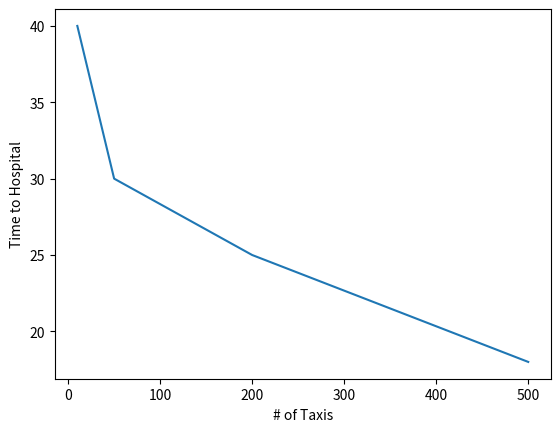

Here is the Python script that generated this plot:
import numpy as np
import matplotlib.pyplot as plt



def lineChart(dataset, xLabel, yLabel, outputDirectory):
    """
    Draw experiment data on a line chart.

    Args:
      (XYNode) dataset: the dataset of this chart.
    """
    # Get the two lists that contains data of x and y respectively.
    XList, YList = dataset.toLists()

    plt.plot(XList, YList, '-')
    plt.xlabel(xLabel)
    plt.ylabel(yLabel)
    plt.show()
    plt.savefig(outputDirectory)
    plt.close()


class XYNode(object):
    """
    A class for storing the x and y paird data for the chart 
    related function. This class is a linked list type.
    """

    def __init__(self, x, y, next=None):
        """
        Constructor.

        Args:
          (float) x: the data of x axis.
          (float) y: the data of y axis.
          (XYNode) next: the next data node.
        """
        self.x = x
        self.y = y
        self.next = next

    def toLists(self):
        """
        Convert this linked list to two lists. One of the two list 
        contains all data of x, and the other contains all data of y.
        
        Return:
          (list) XList: a list of all data of x.
          (list) YList: a list of all data of y.
        """
        XList = []
        YList = []

        # Start from the this node to the end of this linked list.
        pointer = self
        while pointer != None:
            # Output data to the two lists containing x and y respectively.
            XList.append(pointer.x)
            YList.append(pointer.y)
            pointer = pointer.next

        return XList, YList




head = XYNode(10,40)
pointer = head
pointer.next = XYNode(50,30)
pointer = pointer.next
pointer.next = XYNode(200, 25)
pointer = pointer.next
pointer.next = XYNode(500, 18)

lineChart(head, "# of Taxis", "Time to Hospital", "experiment.png")
